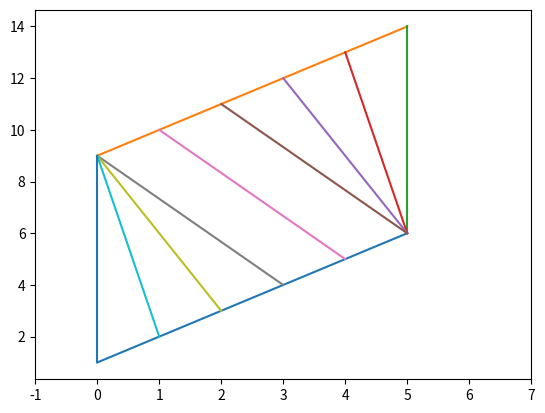

Reproduce this figure in Python.

from math import *
import numpy as np
import sys


def DTW(A, B, window=sys.maxsize, d=lambda x, y: abs(x - y)):
    # 비용 행렬 초기화
    A, B = np.array(A), np.array(B)
    M, N = len(A), len(B)
    cost = sys.maxsize * np.ones((M, N))

    # 첫번째 로우,컬럼 채우기
    cost[0, 0] = d(A[0], B[0])
    for i in range(1, M):
        cost[i, 0] = cost[i - 1, 0] + d(A[i], B[0])

    for j in range(1, N):
        cost[0, j] = cost[0, j - 1] + d(A[0], B[j])
    # 나머지 행렬 채우기
    for i in range(1, M):
        for j in range(max(1, i - window), min(N, i + window)):
            choices = cost[i - 1, j - 1], cost[i, j - 1], cost[i - 1, j]
            cost[i, j] = min(choices) + d(A[i], B[j])
    print(cost)

    # 최적 경로 구하기
    n, m = N - 1, M - 1
    path = []

    while (m, n) != (0, 0):
        path.append((m, n))
        m, n = min((m - 1, n), (m, n - 1), (m - 1, n - 1), key=lambda x: cost[x[0], x[1]])

    path.append((0, 0))
    print(cost[-1,-1])
    return cost[-1, -1], path


def main():
    
    # A = np.random.random(size=6)
    # print(A)
    # B = np.random.random(size=6)
    # print(B)
    A = np.array([1,2,3,4,5,6])
    B = np.array([4,5,6,7,8,9])
    cost, path = DTW(A, B, window = 6)
    print(cost,"\n",path)
    print('Total Distance is ', cost)
    import matplotlib.pyplot as plt
    offset = 5
    plt.xlim([-1, max(len(A), len(B)) + 1])
    plt.plot(A)
    plt.plot(B + offset)
    for (x1, x2) in path:
        plt.plot([x1, x2], [A[x1], B[x2] + offset])
    plt.show()

if __name__ == '__main__':
    main()